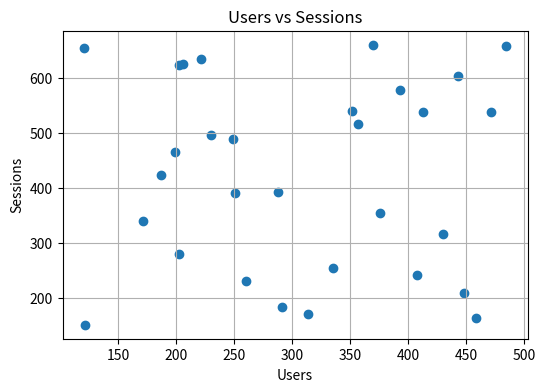
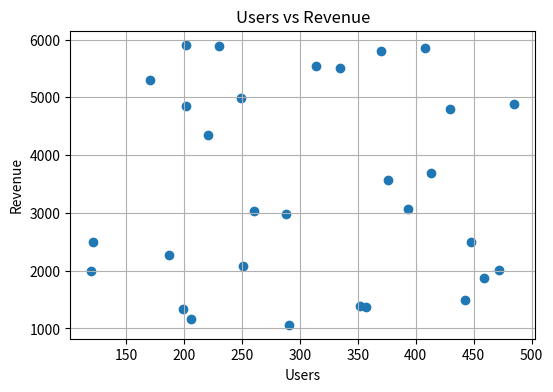
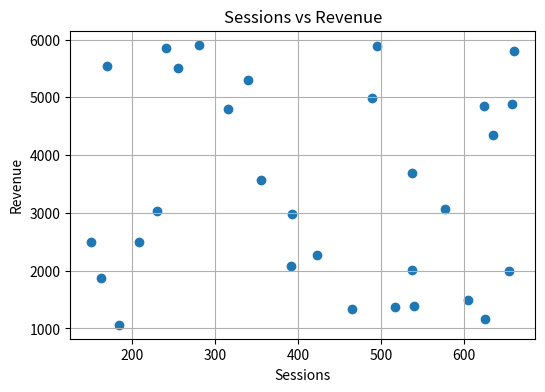
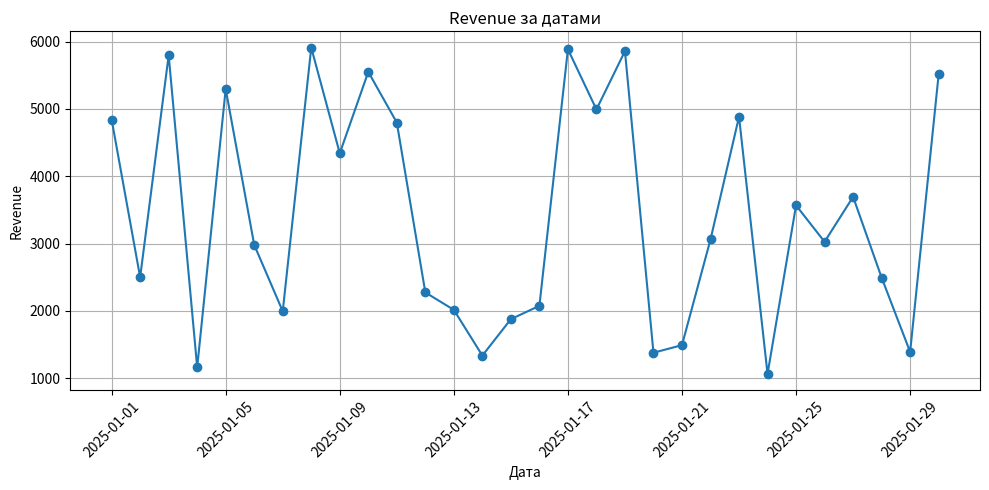

These charts were generated, in order, by the following Python code:
import pandas as pd
import numpy as np
import matplotlib.pyplot as plt

np.random.seed(42)

df = pd.DataFrame({
    "date": pd.date_range("2025-01-01", periods=30),
    "users": np.random.randint(100, 500, 30),
    "sessions": np.random.randint(150, 700, 30),
    "revenue": np.random.randint(1000, 6000, 30)
})

print(df)

correlation = df[["users", "sessions", "revenue"]].corr()

print("Кореляційна матриця:")
print(correlation)

plt.figure(figsize=(6,4))
plt.scatter(df["users"], df["sessions"])
plt.title("Users vs Sessions")
plt.xlabel("Users")
plt.ylabel("Sessions")
plt.grid(True)
plt.show()

plt.figure(figsize=(6,4))
plt.scatter(df["users"], df["revenue"])
plt.title("Users vs Revenue")
plt.xlabel("Users")
plt.ylabel("Revenue")
plt.grid(True)
plt.show()

plt.figure(figsize=(6,4))
plt.scatter(df["sessions"], df["revenue"])
plt.title("Sessions vs Revenue")
plt.xlabel("Sessions")
plt.ylabel("Revenue")
plt.grid(True)
plt.show()

plt.figure(figsize=(10,5))
plt.plot(df["date"], df["revenue"], marker="o")

plt.title("Revenue за датами")
plt.xlabel("Дата")
plt.ylabel("Revenue")

plt.xticks(rotation=45)
plt.grid(True)
plt.tight_layout()

plt.show()
